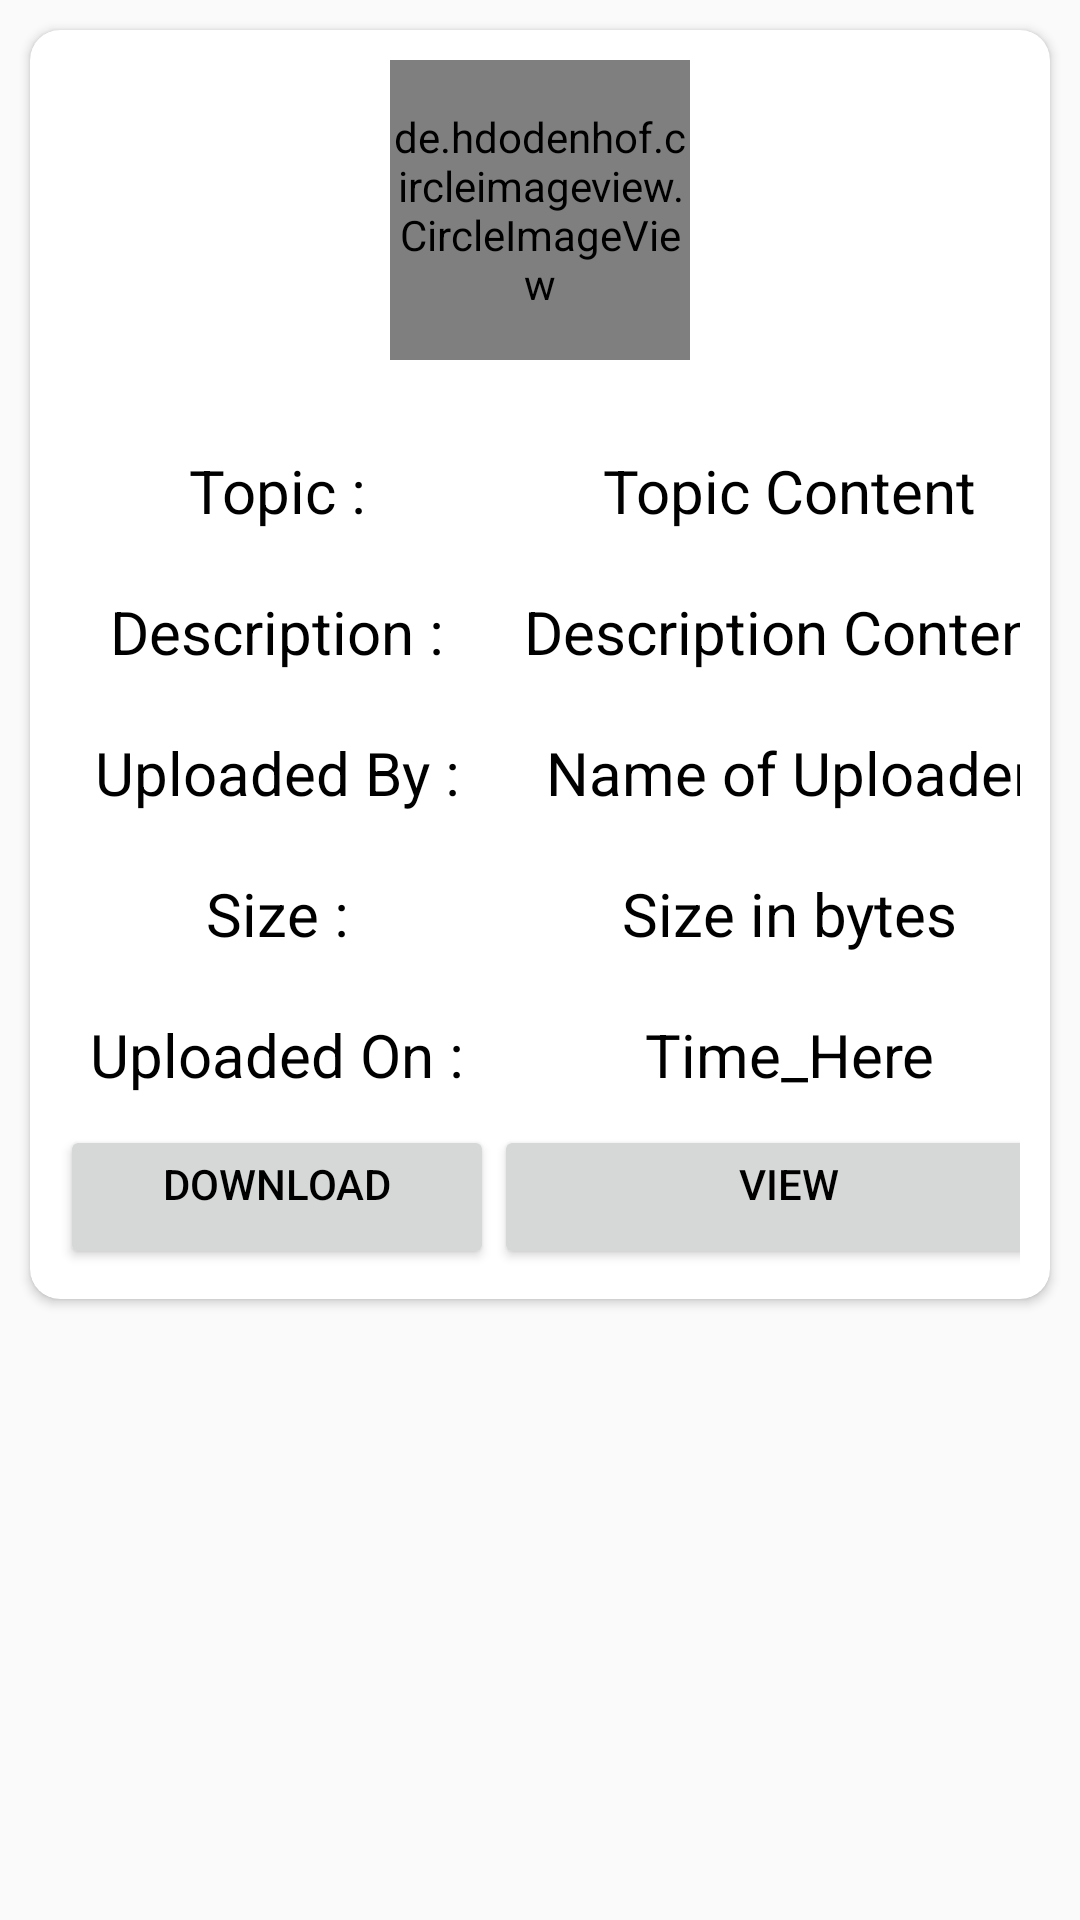

Android layout source for this screen:
<!-- AndroidManifest.xml: application theme Theme.MyHostelDemo -->
<!-- res/layout/file_demo_layout.xml -->
<?xml version="1.0" encoding="utf-8"?>
<RelativeLayout xmlns:android="http://schemas.android.com/apk/res/android"
    xmlns:app="http://schemas.android.com/apk/res-auto"
    xmlns:tools="http://schemas.android.com/tools"
    android:layout_width="match_parent"
    android:layout_height="match_parent">


    <androidx.cardview.widget.CardView
        android:layout_width="match_parent"
        android:layout_height="wrap_content"
        app:cardCornerRadius="10dp"
        android:elevation="10dp"
        android:layout_margin="10dp"
        >

        <RelativeLayout
            android:layout_width="match_parent"
            android:layout_height="wrap_content">

            <de.hdodenhof.circleimageview.CircleImageView
                android:layout_width="100dp"
                android:layout_height="100dp"
                android:id="@+id/demo_image"
                android:src="@drawable/ppt_svg"
                app:civ_border_width="2dp"
                app:civ_border_color="@color/grey"
                android:layout_centerHorizontal="true"
                android:layout_margin="10dp"
                />

            <TableLayout
                android:layout_width="match_parent"
                android:layout_height="wrap_content"
                android:layout_below="@+id/demo_image"
                android:background="@color/white"
                android:layout_margin="10dp"
                android:stretchColumns="2"
                >

                <TableRow
                    android:layout_width="match_parent"
                    android:layout_height="wrap_content"
                    >

                    <TextView
                        android:layout_width="wrap_content"
                        android:layout_height="wrap_content"
                        android:text="Topic :"
                        android:textSize="20sp"
                        android:padding="10sp"
                        android:textColor="@color/black"
                        android:gravity="center_horizontal"
                        android:layout_column="1"
                        />

                    <TextView
                        android:layout_width="wrap_content"
                        android:layout_height="wrap_content"
                        android:text="Topic Content"
                        android:textSize="20sp"
                        android:padding="10sp"
                        android:textColor="@color/black"
                        android:gravity="center_horizontal"
                        android:layout_column="2"
                        />

                </TableRow>

                <TableRow
                    android:layout_width="match_parent"
                    android:layout_height="wrap_content"
                    >

                    <TextView
                        android:layout_width="wrap_content"
                        android:layout_height="wrap_content"
                        android:text="Description :"
                        android:textSize="20sp"
                        android:padding="10sp"
                        android:textColor="@color/black"
                        android:gravity="center_horizontal"
                        android:layout_column="1"
                        />

                    <TextView
                        android:layout_width="wrap_content"
                        android:layout_height="wrap_content"
                        android:text="Description Content"
                        android:textSize="20sp"
                        android:padding="10sp"
                        android:textColor="@color/black"
                        android:gravity="center_horizontal"
                        android:layout_column="2"
                        android:maxLines="5"
                        />

                </TableRow>

                <TableRow
                    android:layout_width="match_parent"
                    android:layout_height="wrap_content"
                    >

                    <TextView
                        android:layout_width="wrap_content"
                        android:layout_height="wrap_content"
                        android:text="Uploaded By :"
                        android:textSize="20sp"
                        android:padding="10sp"
                        android:textColor="@color/black"
                        android:gravity="center_horizontal"
                        android:layout_column="1"
                        />

                    <TextView
                        android:layout_width="wrap_content"
                        android:layout_height="wrap_content"
                        android:text="Name of Uploader"
                        android:textSize="20sp"
                        android:padding="10sp"
                        android:textColor="@color/black"
                        android:gravity="center_horizontal"
                        android:layout_column="2"
                        />

                </TableRow>

                <TableRow
                    android:layout_width="match_parent"
                    android:layout_height="wrap_content"
                    >

                    <TextView
                        android:layout_width="wrap_content"
                        android:layout_height="wrap_content"
                        android:text="Size :"
                        android:textSize="20sp"
                        android:padding="10sp"
                        android:textColor="@color/black"
                        android:gravity="center_horizontal"
                        android:layout_column="1"
                        />

                    <TextView
                        android:layout_width="wrap_content"
                        android:layout_height="wrap_content"
                        android:text="Size in bytes"
                        android:textSize="20sp"
                        android:padding="10sp"
                        android:textColor="@color/black"
                        android:gravity="center_horizontal"
                        android:layout_column="2"
                        />

                </TableRow>

                <TableRow
                    android:layout_width="match_parent"
                    android:layout_height="wrap_content"
                    >

                    <TextView
                        android:layout_width="wrap_content"
                        android:layout_height="wrap_content"
                        android:text="Uploaded On :"
                        android:textSize="20sp"
                        android:padding="10sp"
                        android:textColor="@color/black"
                        android:gravity="center_horizontal"
                        android:layout_column="1"
                        />

                    <TextView
                        android:layout_width="wrap_content"
                        android:layout_height="wrap_content"
                        android:text="Time_Here"
                        android:textSize="20sp"
                        android:padding="10sp"
                        android:textColor="@color/black"
                        android:gravity="center_horizontal"
                        android:layout_column="2"
                        />

                </TableRow>

                <TableRow
                    android:layout_width="match_parent"
                    android:layout_height="wrap_content"
                    >

                    <Button
                        android:layout_width="wrap_content"
                        android:layout_height="wrap_content"
                        android:text="Download"
                        android:layout_column="1"
                        android:textColor="@color/black"
                        android:gravity="center_horizontal"
                        />

                    <Button
                        android:layout_width="wrap_content"
                        android:layout_height="wrap_content"
                        android:text="View"
                        android:textColor="@color/black"
                        android:gravity="center_horizontal"
                        android:layout_column="2"
                        />

                </TableRow>

            </TableLayout>

        </RelativeLayout>


    </androidx.cardview.widget.CardView>


</RelativeLayout>
<!-- resources referenced by this layout -->
<resources>
  <color name="black">#FF000000</color>
  <color name="grey">#8A8A8A</color>
  <color name="white">#FFFFFFFF</color>
  <!-- drawable ppt_svg: vector/xml drawable (drawable, 2209 chars, omitted) -->
  <style name="Theme.MyHostelDemo" parent="Theme.AppCompat.DayNight.NoActionBar">
          
          <item name="colorPrimary">@color/cyan</item>
          <item name="colorPrimaryVariant">@color/red</item>
          <item name="colorOnPrimary">@color/cyan</item>
          
          <item name="colorSecondary">@color/teal_200</item>
          <item name="colorSecondaryVariant">@color/teal_700</item>
          <item name="colorOnSecondary">@color/black</item>
          <item name="colorControlActivated">@color/cyan</item>
          <item name="windowActionBar">false</item>
          <item name="windowNoTitle">true</item>
          <item name="android:windowActionBarOverlay">false</item>
          
  
          <item name="android:statusBarColor">@android:color/transparent</item>
          <item name="android:windowTranslucentStatus">true</item>
          <item name="android:windowDrawsSystemBarBackgrounds">true</item>
  
          <item name="textAppearanceTitleLarge">@style/TextAppearance.Material3.TitleLarge</item>
          <item name="textAppearanceTitleMedium">@style/TextAppearance.Material3.TitleMedium</item>
          <item name="textAppearanceTitleSmall">@style/TextAppearance.Material3.TitleSmall</item>
          
      </style>
  <color name="cyan">#D506E1FF</color>
  <color name="red">#FF0000</color>
  <color name="teal_200">#FF03DAC5</color>
  <color name="teal_700">#FF018786</color>
</resources>
